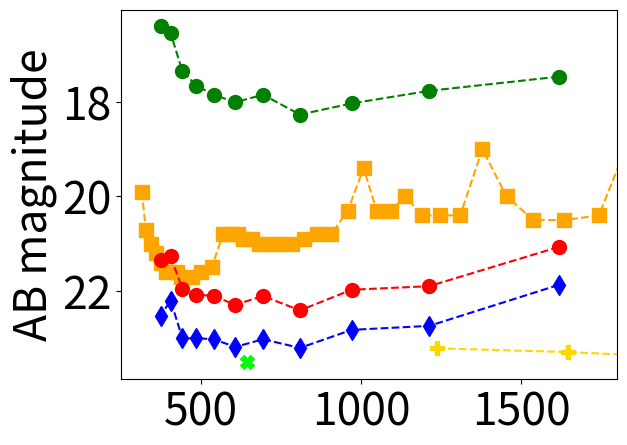

Here is the Python script that generated this plot:
# -*- coding: utf-8 -*-
"""
Created on Thu Feb 11 11:21:08 2021

[redacted]
"""

import numpy as np
import matplotlib.pyplot as plt

plt.rcParams.update({'font.size': 32})


def AB_converter(lim_mags,mags):
    AB_mags = np.zeros(len(lim_mags))
    
    for i in range(len(lim_mags)):
        if mags[i] == 'U':
            AB_mags[i] += lim_mags[i] + 0.79
        if mags[i] == 'B':
            AB_mags[i] += lim_mags[i] - 0.09
        if mags[i] == 'V':
            AB_mags[i] += lim_mags[i] + 0.02
        if mags[i] == 'R':
            AB_mags[i] += lim_mags[i] + 0.21
        if mags[i] == 'I':
            AB_mags[i] += lim_mags[i] + 0.45
        if mags[i] == 'Z':
            AB_mags[i] += lim_mags[i] + 0.54
        if mags[i] == 'Y':
            AB_mags[i] += lim_mags[i] + 0
        if mags[i] == 'J':
            AB_mags[i] += lim_mags[i] + 0.91
        if mags[i] == 'H':
            AB_mags[i] += lim_mags[i] + 1.39
        if mags[i] == 'K':
            AB_mags[i] += lim_mags[i] + 1.85
    
    return AB_mags


'''
lim_mags_no_rebin = np.array([17.480,18.481,18.303,20.185,20.101,20.563,21.060,20.173,21.559,21.842,21.549,21.429,
                              22.019,21.821,21.746])
#these both are 3600s
lim_mags_with_rebin = np.array([18.028,18.994,18.994,20.507,20.566,20.850,21.213,20.850,22.143,22.232,22.232,22.054,
                                22.710,22.497,22.175])

lim_mags_no_rebin_1800 = np.array([17.160,18.090,17.661,19.751,19.241,20.172,20.386,19.689,20.916,21.194,21.038,21.038,
                                   21.575,21.443,21.443])

lim_mags_with_rebin_1800 = np.array([17.504,18.919,18.500,20.012,20.300,19.369,21.079,19.046,21.570,22.065,21.841,21.841,
                                     22.013,22.013,21.897])

lim_mags_no_rebin_600 = np.array([16.206,16.647,16.914,18.659,18.445,19.144,19.493,18.996,20.088,20.583,20.398,20.175,
                                  20.699,20.542,20.542])

lim_mags_with_rebin_600 = np.array([16.620,17.621,17.621,19.192,19.364,18.826,20.200,18.299,20.877,21.001,20.879,20.813,
                                  21.400,21.239,21.239])

lim_mags_no_rebin_60 = np.array([14.121,14.190,14.820,16.164,16.000,16.902,17.400,16.902,17.657,18.153,17.819,17.521,
                                 18.335,18.335,18.176])

lim_mags_with_rebin_60 = np.array([14.687,15.274,15.594,16.687,17.073,17.357,18.025,16.902,18.530,18.822,18.822,18.822,
                                   19.478,19.227,18.597])
'''

mag_names = [
    'U', 
    'B', 
    'V' ,
    'R' ,
    'I' , 
    'Z' , 
    'Y' ,
    'J' , 
    'H' 
    ]

#mag_wls = np.array([357,416,525,596,801,904,1018,1240,1660])
lim_mags_8500_snr10_30s = np.array([
 16.07770,
16.85675,
 17.58309,
18.05910 ,
17.82928,
 17.98900, 
17.82928,
17.75072 ,
  17.43949665,   
   15.75966738,   
 15.6166007   
        ])
'''
lim_mags_8500_snr10_30s = np.array([
    16.1815   ,
    16.4612  ,
    17.2621 ,
    17.74397361   , 
    17.7014824    , 
    17.38978049,
    17.22284326   ,
    17.12852139   , 
    16.69128838   , 
    16.85737273   ,
        ])
'''
'''
lim_mags_8500_snr5_1hr = np.array([
    20.5636,
    21.5749,
    22.0252,
    22.9943,
    22.91,
    22.6992,
    22.4372,
    22.5209,
    22.1213,
    22.7465
    ])
'''
lim_mags_8500_snr5_1hr = np.array([
    20.4809,
    21.8259,
    22.3704,
    22.9923,
    22.9986,
    23.1623,
    22.9986,
    23.0869,
    23.0869,
    21.4104,
    21.7274,
    ])
'''
lim_mags_8500_snr10_1hr = np.array([
    19.7385,
    20.64855536   ,
    21.14070366   ,
    22.20340677   , 
    22.0912714    ,
    21.86567312   , 
    21.86567312  ,
    21.36751579   , 
    21.23933218   ,
    21.72486141    
    ])
'''
lim_mags_8500_snr10_1hr = np.array([
    19.6787,
    20.9866,
    21.5223,
    22.1991,
    22.0836,
    22.2715,
    22.0836,
    22.167,
    22.0445,
    20.4782,
    20.5617

    ])


xshooter_AB_mags = np.array([19.9,20.7,21.0,21.2,21.4,21.6,21.6,21.7,21.7,21.6,21.5,20.8,20.8,20.8,20.9,20.9,21.0,21.0,
                             21.0,21.0,20.9,20.8,20.8,20.3,19.4,20.3,20.3,20.0,20.4,20.4,20.4,19.0,20.0,20.5,20.5,20.4,
                             18.2,18.5,18.7,17.6]) 
xshooter_AB_wls = np.array([314.15,326.73,341.61,358.82,374.03,390.25,422.94,436.50,471.92,499.25,532.60,567.90,589.70,
                            614.22,630.52,657.75,679.48,712.18,744.88,783.03,821.25,862.18,905.77,957.90,1007.5,1047.8,
                            1091.4,1137.9,1189.4,1246.7,1309.3,1378.4,1453.9,1538.1,1633.5,1742.6,1872.1,2013.6,2179.7,
                            2379.4])

'''
lim_mags_no_rebin_3600_5 = np.array([18.306,19.387,18.924,20.858,20.832,21.307,21.804,21.007,22.389,22.785,22.415,22.553,22.914,
                                     22.729,22.729])
lim_mags_with_rebin_3600_5 = np.array([18.663,20.124,19.653,21.217,21.509,20.589,22.171,20.183,22.848,23.344,23.138,22.976,23.441,
                                       23.331,23.071])
'''

LIRIS_mag_name = ['J','H','K']
LIRIS_mag_wls = np.array([1236,1646,2160])
LIRIS_mags_3600 = np.array([22.3,21.9,21.6]) #for snr 10
LIRIS_mags_1800 = np.array([21.9,21.5,21.2])
LIRIS_mags_600 = np.array([21.3,20.9,20.6])
LIRIS_mags_60 = np.array([20.0,19.6,19.3])

FORS_mag_name = ['R']
FORS_mag_wl = np.array([644])
FORS_mags_3600 = np.array([23.3])

blaze_wls = np.array([
    1616.65,
    1212.49,
    969.992,
    808.327,
    692.852,
    606.245,
    538.885,
    484.996,
    440.906,
    404.163,
    373.074,

  ])


blaze_mags = ['H', 'J', 'I','R','V','V','V','B','B','U','U']

'''
lim_mags_no_rebin_AB = AB_converter(lim_mags_no_rebin,blaze_mags)
lim_mags_with_rebin_AB = AB_converter(lim_mags_with_rebin,blaze_mags)
lim_mags_no_rebin_AB_1800 = AB_converter(lim_mags_no_rebin_1800,blaze_mags)
lim_mags_with_rebin_AB_1800 = AB_converter(lim_mags_with_rebin_1800,blaze_mags)
lim_mags_no_rebin_AB_600 = AB_converter(lim_mags_no_rebin_600,blaze_mags)
lim_mags_with_rebin_AB_600 = AB_converter(lim_mags_with_rebin_600,blaze_mags)
lim_mags_no_rebin_AB_60 = AB_converter(lim_mags_no_rebin_60,blaze_mags)
lim_mags_with_rebin_AB_60 = AB_converter(lim_mags_with_rebin_60,blaze_mags)
'''

lim_mags_8500_snr10_1hr_AB = AB_converter(lim_mags_8500_snr10_1hr,blaze_mags)
lim_mags_8500_snr5_1hr_AB = AB_converter(lim_mags_8500_snr5_1hr,blaze_mags)
lim_mags_8500_snr10_30s_AB = AB_converter(lim_mags_8500_snr10_30s,blaze_mags)
#lim_mags_8500_snr5_30s_AB = AB_converter(lim_mags_8500_snr5_30s,blaze_mags)

LIRIS_mags_3600_AB = AB_converter(LIRIS_mags_3600,LIRIS_mag_name)
LIRIS_mags_1800_AB = AB_converter(LIRIS_mags_1800,LIRIS_mag_name)
LIRIS_mags_600_AB = AB_converter(LIRIS_mags_600,LIRIS_mag_name)
LIRIS_mags_60_AB = AB_converter(LIRIS_mags_60,LIRIS_mag_name)

FORS_mags_3600_AB = AB_converter(FORS_mags_3600,FORS_mag_name)

'''
lim_mags_no_rebin_AB_3600_5 = AB_converter(lim_mags_no_rebin_3600_5,blaze_mags)
lim_mags_with_rebin_AB_3600_5 = AB_converter(lim_mags_with_rebin_3600_5,blaze_mags)
'''
'''
plt.figure()
#plt.plot(blaze_wls[:6],lim_mags_no_rebin_AB[:6],'r-')
plt.plot(blaze_wls[:6],lim_mags_no_rebin_AB[:6],'ro',markersize=10,label='IR arm 1x2 binning')
#plt.plot(blaze_wls[:6],lim_mags_with_rebin_AB[:6],'r-')
plt.plot(blaze_wls[:6],lim_mags_with_rebin_AB[:6],'r^',markersize=10,label='IR arm 1x4 binning')
#plt.plot(blaze_wls[7:],lim_mags_no_rebin_AB[7:],'b-')
plt.plot(blaze_wls[7:],lim_mags_no_rebin_AB[7:],'bo',markersize=10,label='OPT arm 1x2 binning')
#plt.plot(blaze_wls[7:],lim_mags_with_rebin_AB[7:],'b-')
plt.plot(blaze_wls[7:],lim_mags_with_rebin_AB[7:],'b^',markersize=10,label='OPT arm 1x4 binning')
plt.xlabel('Wavelength / nm')
plt.ylabel('AB magnitude')
plt.legend(loc='best')
ax = plt.gca()
ax.set_ylim(ax.get_ylim()[::-1])
#plt.grid()
'''

plt.figure()

plt.plot(xshooter_AB_wls,xshooter_AB_mags,'--',color='orange',label='X-Shooter 3600s')
plt.plot(xshooter_AB_wls,xshooter_AB_mags,'s',color='orange',markersize=10)

plt.plot(blaze_wls,lim_mags_8500_snr10_1hr_AB,'r--',label='KIDSpec 3600s')
plt.plot(blaze_wls,lim_mags_8500_snr10_1hr_AB,'ro',markersize=10)

plt.plot(blaze_wls,lim_mags_8500_snr5_1hr_AB,'b--',label='KIDSpec 3600s')
plt.plot(blaze_wls,lim_mags_8500_snr5_1hr_AB,'bd',markersize=10)

plt.plot(blaze_wls,lim_mags_8500_snr10_30s_AB,'g--',label='KIDSpec 30s')
plt.plot(blaze_wls,lim_mags_8500_snr10_30s_AB,'go',markersize=10)

#plt.plot(mag_wls,lim_mags_8500_snr5_30s_AB,'m--',label='KIDSpec 30s SNR>5')
#plt.plot(mag_wls,lim_mags_8500_snr5_30s_AB,'mo',markersize=10)

'''
plt.plot(blaze_wls[:6],lim_mags_no_rebin_AB[:6],'r--',label='KIDSpec 3600s')
plt.plot(blaze_wls[:6],lim_mags_no_rebin_AB[:6],'ro',markersize=10)
plt.plot(blaze_wls[:6],lim_mags_with_rebin_AB[:6],'r--')
plt.plot(blaze_wls[:6],lim_mags_with_rebin_AB[:6],'r^',markersize=10)
plt.plot(blaze_wls[7:],lim_mags_no_rebin_AB[7:],'r--')
plt.plot(blaze_wls[7:],lim_mags_no_rebin_AB[7:],'ro',markersize=10)
plt.plot(blaze_wls[7:],lim_mags_with_rebin_AB[7:],'r--')
plt.plot(blaze_wls[7:],lim_mags_with_rebin_AB[7:],'r^',markersize=10)

plt.plot(blaze_wls[:6],lim_mags_no_rebin_AB_1800[:6],'b--',label='KIDSpec 1800s')
plt.plot(blaze_wls[:6],lim_mags_no_rebin_AB_1800[:6],'bo',markersize=10)
plt.plot(blaze_wls[:6],lim_mags_with_rebin_AB_1800[:6],'b--')
plt.plot(blaze_wls[:6],lim_mags_with_rebin_AB_1800[:6],'b^',markersize=10)
plt.plot(blaze_wls[7:],lim_mags_no_rebin_AB_1800[7:],'b--')
plt.plot(blaze_wls[7:],lim_mags_no_rebin_AB_1800[7:],'bo',markersize=10)
plt.plot(blaze_wls[7:],lim_mags_with_rebin_AB_1800[7:],'b--')
plt.plot(blaze_wls[7:],lim_mags_with_rebin_AB_1800[7:],'b^',markersize=10)

plt.plot(blaze_wls[:6],lim_mags_no_rebin_AB_600[:6],'g--',label='KIDSpec 600s')
plt.plot(blaze_wls[:6],lim_mags_no_rebin_AB_600[:6],'go',markersize=10)
plt.plot(blaze_wls[:6],lim_mags_with_rebin_AB_600[:6],'g--')
plt.plot(blaze_wls[:6],lim_mags_with_rebin_AB_600[:6],'g^',markersize=10)
plt.plot(blaze_wls[7:],lim_mags_no_rebin_AB_600[7:],'g--')
plt.plot(blaze_wls[7:],lim_mags_no_rebin_AB_600[7:],'go',markersize=10)
plt.plot(blaze_wls[7:],lim_mags_with_rebin_AB_600[7:],'g--')
plt.plot(blaze_wls[7:],lim_mags_with_rebin_AB_600[7:],'g^',markersize=10)

plt.plot(blaze_wls[:6],lim_mags_no_rebin_AB_60[:6],'--',color='fuchsia',label='KIDSpec 60s')
plt.plot(blaze_wls[:6],lim_mags_no_rebin_AB_60[:6],'o',color='fuchsia',markersize=10)
plt.plot(blaze_wls[:6],lim_mags_with_rebin_AB_60[:6],'--',color='fuchsia')
plt.plot(blaze_wls[:6],lim_mags_with_rebin_AB_60[:6],'^',color='fuchsia',markersize=10)
plt.plot(blaze_wls[7:],lim_mags_no_rebin_AB_60[7:],'--',color='fuchsia')
plt.plot(blaze_wls[7:],lim_mags_no_rebin_AB_60[7:],'o',color='fuchsia',markersize=10)
plt.plot(blaze_wls[7:],lim_mags_with_rebin_AB_60[7:],'--',color='fuchsia')
plt.plot(blaze_wls[7:],lim_mags_with_rebin_AB_60[7:],'^',color='fuchsia',markersize=10)

plt.plot(blaze_wls[:6],lim_mags_no_rebin_AB_3600_5[:6],'--',color='darkviolet',label='KIDSpec 3600s SNR>5')
plt.plot(blaze_wls[:6],lim_mags_no_rebin_AB_3600_5[:6],'o',color='darkviolet',markersize=10)
plt.plot(blaze_wls[:6],lim_mags_with_rebin_AB_3600_5[:6],'--',color='darkviolet')
plt.plot(blaze_wls[:6],lim_mags_with_rebin_AB_3600_5[:6],'^',color='darkviolet',markersize=10)
plt.plot(blaze_wls[7:],lim_mags_no_rebin_AB_3600_5[7:],'--',color='darkviolet')
plt.plot(blaze_wls[7:],lim_mags_no_rebin_AB_3600_5[7:],'o',color='darkviolet',markersize=10)
plt.plot(blaze_wls[7:],lim_mags_with_rebin_AB_3600_5[7:],'--',color='darkviolet')
plt.plot(blaze_wls[7:],lim_mags_with_rebin_AB_3600_5[7:],'^',color='darkviolet',markersize=10)
'''

plt.plot(LIRIS_mag_wls,LIRIS_mags_3600_AB,'--',color='gold')
plt.plot(LIRIS_mag_wls,LIRIS_mags_3600_AB,'P',color='gold',markersize=10,label='LIRIS 3600s')

#plt.plot(FORS_mag_wl,FORS_mags_3600_AB,'--',color='lime')
plt.plot(FORS_mag_wl,FORS_mags_3600_AB,'X',color='lime',markersize=10,label='FORS 3600s')


#plt.xlabel('Wavelength / nm')
plt.xlim(250,1800)
plt.ylabel('AB magnitude')
#plt.legend(bbox_to_anchor=(0.9, 0.4),fontsize=20)#0.87
#plt.legend(loc='lower right')
#plt.tight_layout()
ax = plt.gca()
ax.set_ylim(ax.get_ylim()[::-1])


#plt.savefig('lim_mags_10062021',dpi=1000)

























